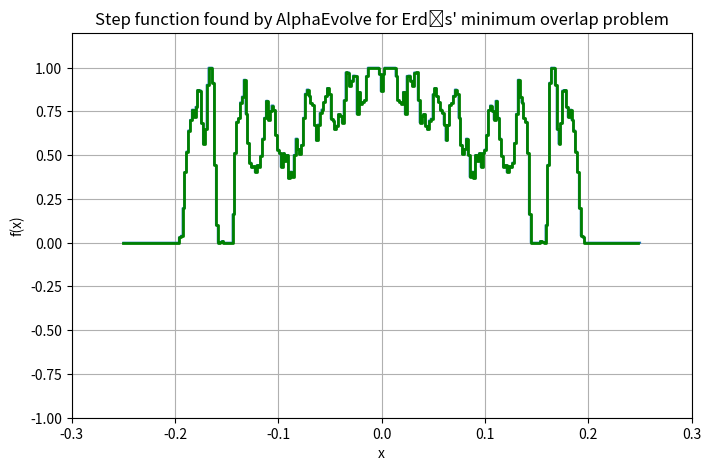

Write the Python code that produced this figure.
""" Best result """

import numpy as np
import matplotlib.pyplot as plt


best_sequence = np.array([
    4.5724419252263385e-23, 1.0190477566810736e-22, 0.0, 2.4604835967296447e-17,
    8.428039840368923e-23, 3.623852508868815e-23, 2.5282502211575487e-17,
    2.2609291165195302e-17, 1.3939670140298841e-16, 9.290331371115018e-23,
    1.1064806886831518e-17, 1.6412857307576587e-18, 0.0, 2.0422554971891317e-17,
    4.024311981892372e-18, 0.0, 8.315228158382997e-23, 0.0, 1.2720356319733453e-17,
    7.130307862181558e-23, 6.650666004964534e-24, 5.121305537577793e-17, 5.81016717020042e-17,
    0.0, 1.0665780682641064e-22, 9.196215159440437e-24, 1.7001367097852453e-18,
    8.240560831365658e-23, 0.0, 3.306338892674101e-18, 0.030081011725047607, 0.03967696930499629,
    0.19712119283148324, 0.4038213984153838, 0.5207296895794997, 0.641156909366863, 0.7016802723055905,
    0.7599905087860023, 0.7174555153294624, 0.7764669237628831, 0.8724724485390135, 0.8693025240084815,
    0.6819210912179892, 0.5648576660789613, 0.6471556900442723, 0.9022510917957125, 0.9999999999999999,
    0.9999999999999999, 0.914111663568268, 0.44477672521387573, 0.10011176901426583, 6.84801704585137e-17,
    0.0028959269622808263, 0.009182146252324257, 0.0, 2.481991663062528e-17, 5.307115640013431e-23,
    2.526037485289834e-23, 1.3693189753182863e-16, 0.16228578950445638, 0.5129470717002999,
    0.6909361401020192, 0.7101562201993928, 0.801172830613563, 0.8347464315613691, 0.9309692550302865,
    0.7358491359229524, 0.5698175069611034, 0.45749195334956794, 0.4312892812820514, 0.43631676871067426,
    0.40283525492352085, 0.44325044580022493, 0.4337914193756686, 0.49674648031370927, 0.5946682815452423,
    0.7136853699153279, 0.8108326101293181, 0.7037597186474325, 0.7515894291976858, 0.7838571734696193,
    0.7573992576720319, 0.6158726509351785, 0.5320559383553518, 0.512318305169704, 0.4324804375720788,
    0.5101748366334481, 0.46645307239595113, 0.5007612433177652, 0.36866551347819876, 0.40573648683785124,
    0.37576357828235846, 0.5012756651385601, 0.5944730081989945, 0.5353363323439104, 0.5066491579770145,
    0.5584793054787592, 0.713702839721193, 0.8508422155378677, 0.8749303768919316, 0.8389213442525211,
    0.7970369544118324, 0.7859781781516182, 0.6702677169657378, 0.5843290355688149, 0.6748588933077951,
    0.7411600435232362, 0.7610035329655964, 0.8025506026719663, 0.8356372972408176, 0.8835424836688123,
    0.847490621086031, 0.7083750798131428, 0.6979075206212586, 0.6472581915247778, 0.6683736094686117,
    0.7337929679815439, 0.7235192319273117, 0.6866208937336892, 0.8134323565029921, 0.9727085986734294,
    0.9724798797726575, 0.8959424189442907, 0.9260271601976832, 0.9546753343021167, 0.9531268614606743,
    0.7350758766050708, 0.8611979043211514, 0.7948972322338639, 0.8024907962920003, 0.8130873833668756,
    0.9510641655701955, 1.0, 1.0, 1.0, 1.0, 1.0, 1.0, 0.9627384084106074, 0.8656950003299526])
reversed_sequence = best_sequence[::-1]
best_sequence = np.concatenate((best_sequence[:-1], reversed_sequence))


def plot_step_function(step_heights_input: list[float]):
    """Plots the step function defined by the given step heights."""
    num_steps = len(step_heights_input)

    # Generate x values for plotting (need to plot steps properly).
    step_edges_plot = np.linspace(-0.25, 0.25, num_steps + 1)
    x_plot = np.array([])
    y_plot = np.array([])

    for i in range(num_steps):
        x_start = step_edges_plot[i]
        x_end = step_edges_plot[i + 1]
        x_step_vals = np.linspace(x_start, x_end, 100)  # Points within each step.
        y_step_vals = np.full_like(x_step_vals, step_heights_input[i])
        x_plot = np.concatenate((x_plot, x_step_vals))
        y_plot = np.concatenate((y_plot, y_step_vals))

    # Plot the step function.
    plt.figure(figsize=(8, 5))
    plt.plot(x_plot, y_plot)
    plt.xlabel("x")
    plt.ylabel("f(x)")
    plt.title(
        "Step function found by AlphaEvolve for Erdős' minimum overlap problem"
    )
    plt.xlim([-0.3, 0.3])
    plt.ylim([-1, max(step_heights_input) * 1.2])
    plt.grid(True)
    plt.step(
        step_edges_plot[:-1],
        step_heights_input,
        where='post',
        color='green',
        linewidth=2,
    )  # Overlay with plt.step for clarity.
    plt.show()


def verify_sequence(sequence: list[float]):
    """Raises an error if the sequence does not satisfy the constraints."""
    # Check that all values are between 0 and 1.
    if not all(0 <= val <= 1 for val in sequence):
        raise AssertionError("All values in the sequence must be between 0 and 1.")
    # Check that the sum of values in the sequence is exactly n / 2.0.
    if not np.sum(sequence) == len(sequence) / 2.0:
        raise AssertionError(
            "The sum of values in the sequence must be exactly n / 2.0. The sum is "
            f"{np.sum(sequence)} but it should be {len(sequence) / 2.0}.")
    print(
        "The sequence generates a valid step function for Erdős' minimum "
        "overlap problem."
    )


def compute_upper_bound(sequence: list[float]) -> float:
    """Returns the upper bound for a sequence of coefficients."""
    convolution_values = np.correlate(
        np.array(sequence), 1 - np.array(sequence), mode='full'
    )
    return np.max(convolution_values) / len(sequence) * 2


verify_sequence(best_sequence)
plot_step_function(best_sequence)
new_upper_bound = compute_upper_bound(best_sequence)
print(
    f"The sequence provides the following upper bound on the Erdős minimum overlap problem: C5 <= {new_upper_bound}."
)